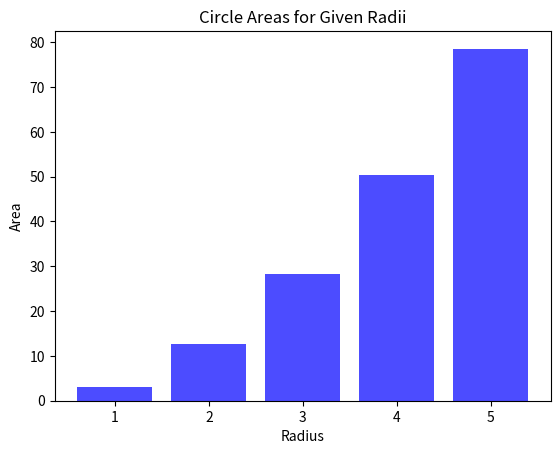

This figure's Python source:
"""
This script calculates the areas of circles given their radii, performs some basic 
mathematical operations on the results, and visualizes them using a bar chart. 
Additionally, the script includes examples of array manipulations, element-wise 
operations, and filtering based on specific conditions.
"""

import math
import matplotlib.pyplot as plt

# Define a function to calculate the area of a circle
def calculate_circle_area(radius):
    """
    Calculate the area of a circle given its radius.

    Parameters:
        radius (float): The radius of the circle.

    Returns:
        float: The area of the circle.
    """
    return math.pi * radius**2

# Create a list of radii
radii = [1, 2, 3, 4, 5]

# Calculate areas for the radii using list comprehension
areas = [calculate_circle_area(r) for r in radii]

# Print the results
print("Radii:", radii)
print("Areas:", areas)

# Perform basic mathematical operations
sum_areas = sum(areas)
average_area = sum_areas / len(areas)

print("Sum of areas:", sum_areas)
print("Average area:", average_area)

# Generate a simple bar chart to visualize the areas
plt.bar(radii, areas, color='blue', alpha=0.7)
plt.title("Circle Areas for Given Radii")
plt.xlabel("Radius")
plt.ylabel("Area")
plt.show()

# Additional array manipulations
squared_radii = [r**2 for r in radii]
print("Squared Radii:", squared_radii)

# Element-wise operations
radii_plus_one = [r + 1 for r in radii]
print("Radii + 1:", radii_plus_one)

# Finding maximum and minimum areas
max_area = max(areas)
min_area = min(areas)

print("Maximum area:", max_area)
print("Minimum area:", min_area)

# Filter areas greater than a threshold
THRESHOLD = 30
large_areas = [area for area in areas if area > THRESHOLD]
print(f"Areas greater than {THRESHOLD}:", large_areas)
